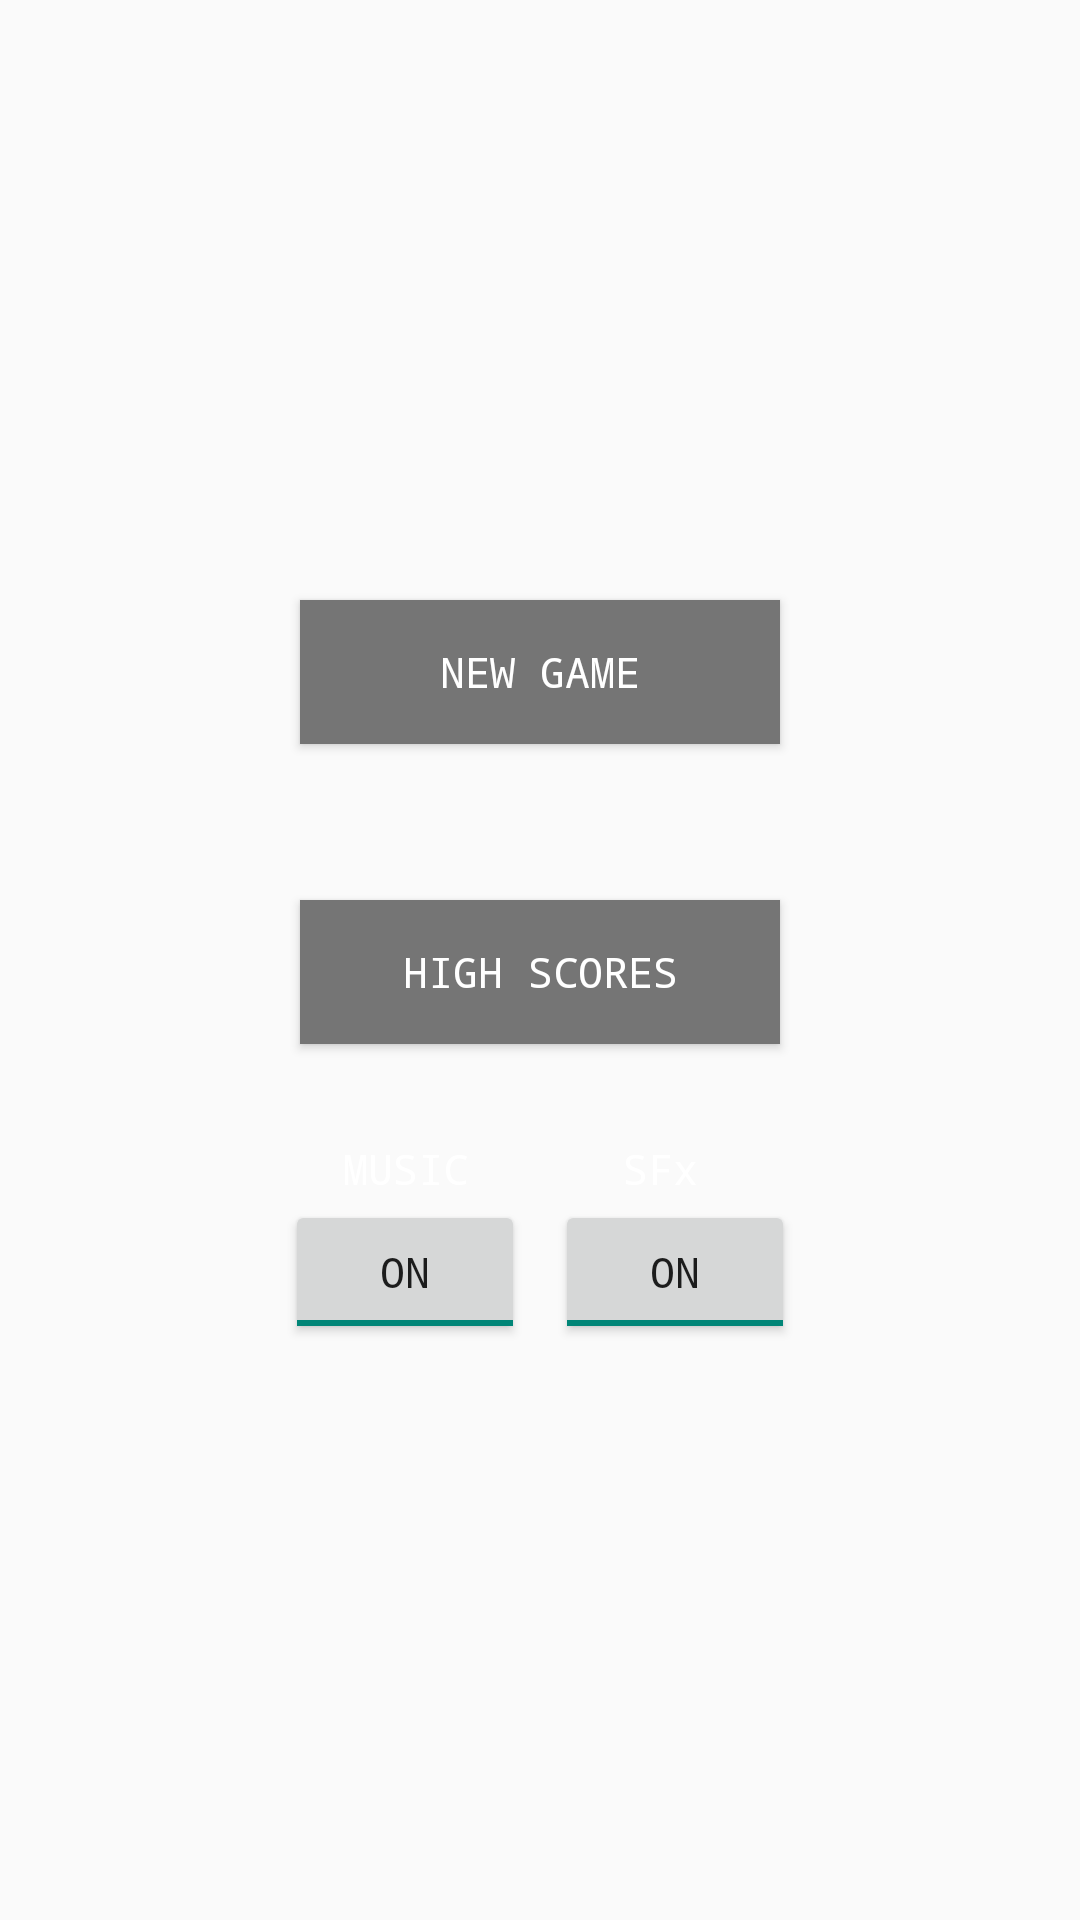

Produce the Android XML layout that renders to this screen, including the resource entries it uses.
<!-- AndroidManifest.xml: application theme Theme.AppCompat.Light.NoActionBar.FullScreen -->
<!-- res/layout/activity_main.xml -->
<?xml version="1.0" encoding="utf-8"?>
<RelativeLayout xmlns:android="http://schemas.android.com/apk/res/android"
    xmlns:tools="http://schemas.android.com/tools"
    android:id="@+id/activity_main"
    android:layout_width="match_parent"
    android:layout_height="match_parent"
    tools:context="it.polimi.group08.MainActivity"
    android:background="@drawable/background_main">

    <Button
        android:id="@+id/bn_new_game"
        android:layout_width="160dp"
        android:layout_height="wrap_content"
        android:onClick="GameActivity"
        android:text="New Game"
        android:layout_marginTop="200dp"
        android:layout_centerHorizontal="true"
        android:background="?attr/colorPrimaryDark"
        android:textColor="@android:color/white" />

    <Button
        android:id="@+id/bn_high_scores"
        android:layout_width="160dp"
        android:layout_height="wrap_content"
        android:onClick="HighScoreActivity"
        android:text="High Scores"
        android:layout_marginTop="300dp"
        android:layout_centerHorizontal="true"
        android:background="?attr/colorPrimaryDark"
        android:textColor="@android:color/white" />

    <TextView
        android:text="MUSIC"
        android:layout_width="80dp"
        android:layout_height="wrap_content"
        android:id="@+id/tv_music"
        android:layout_marginTop="380dp"
        android:layout_marginLeft="95dp"
        android:gravity="center"
        android:textColor="@android:color/white" />

    <TextView
        android:text="SFx"
        android:layout_width="80dp"
        android:layout_height="wrap_content"
        android:id="@+id/tv_sfx"
        android:gravity="center"
        android:layout_marginTop="380dp"
        android:layout_marginLeft="180dp"
        android:textColor="@android:color/white" />

    <ToggleButton
        android:text="ToggleButton"
        android:layout_width="80dp"
        android:layout_height="wrap_content"
        android:id="@+id/tb_music"
        android:layout_marginTop="400dp"
        android:layout_marginLeft="95dp"
        android:checked="true" />

    <ToggleButton
        android:text="ToggleButton"
        android:layout_width="80dp"
        android:layout_height="wrap_content"
        android:id="@+id/tb_sfx"
        android:layout_marginTop="400dp"
        android:layout_marginLeft="185dp"
        android:checked="true" />

</RelativeLayout>
<!-- resources referenced by this layout -->
<resources>
  <style name="Theme.AppCompat.Light.NoActionBar.FullScreen" parent="@style/Theme.AppCompat.Light">
          <item name="windowNoTitle">true</item>
          <item name="windowActionBar">false</item>
          <item name="android:windowFullscreen">true</item>
          <item name="android:windowContentOverlay">@null</item>
          <item name="android:typeface">monospace</item>
      </style>
</resources>
